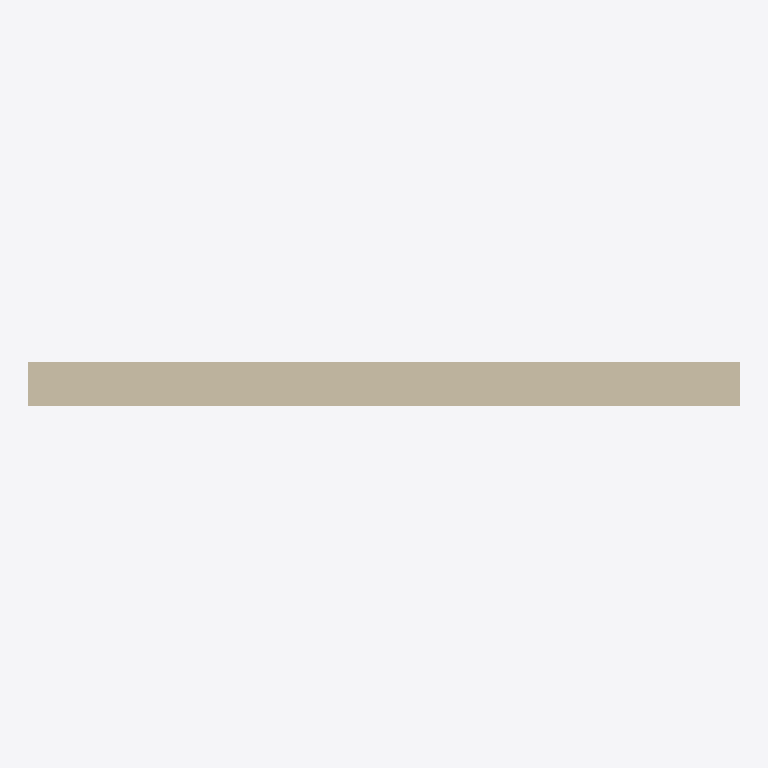
Plan cut of the same IFC building model at storey 'Level 1' (level 0.00 m, cut at 1.40 m), seen from above with north up, elements coloured by IFC class: 1 wall (beige). Cut surfaces are drawn darker.
Extent 3.2 m × 0.2 m × 3.0 m (x, y, z). Storeys (1): Level 1 at 0.00 m. Elements (1): 1 IfcWall.

HEADER;
FILE_DESCRIPTION(('Exported from ifc-lite with 20 modifications','Re-exported by ifc-lite, 20 modifications'),'2;1');
FILE_NAME('export.ifc','2026-10-01T02:59:08',(''),(''),'ifc-lite','ifc-lite','');
FILE_SCHEMA(('IFC4'));
ENDSEC;
DATA;
#23=IFCPROJECT('283YV$Gdv4$wuK5PjYsKmp',#5,'Untitled Project',$,$,$,$,(#11),#19);
#24=IFCSITE('21e0OT2rH9VA23dbmkdx1f',#5,'Site',$,$,#10,$,$,.ELEMENT.,$,$,$,$,$);
#25=IFCBUILDING('1_KPcVtO91u9s5UB6qX30m',#5,'Building',$,$,#10,$,$,.ELEMENT.,$,$,$);
#26=IFCBUILDINGSTOREY('0dQ9VUydX2bOe5XTegrUiy',#5,'Level 1',$,$,#29,$,$,.ELEMENT.,0.0);
#51=IFCWALL('3QLOlQPYrBuu31BmTjdo_p',#5,'Wall',$,$,#37,#50,$,.NOTDEFINED.);
ENDSEC;
